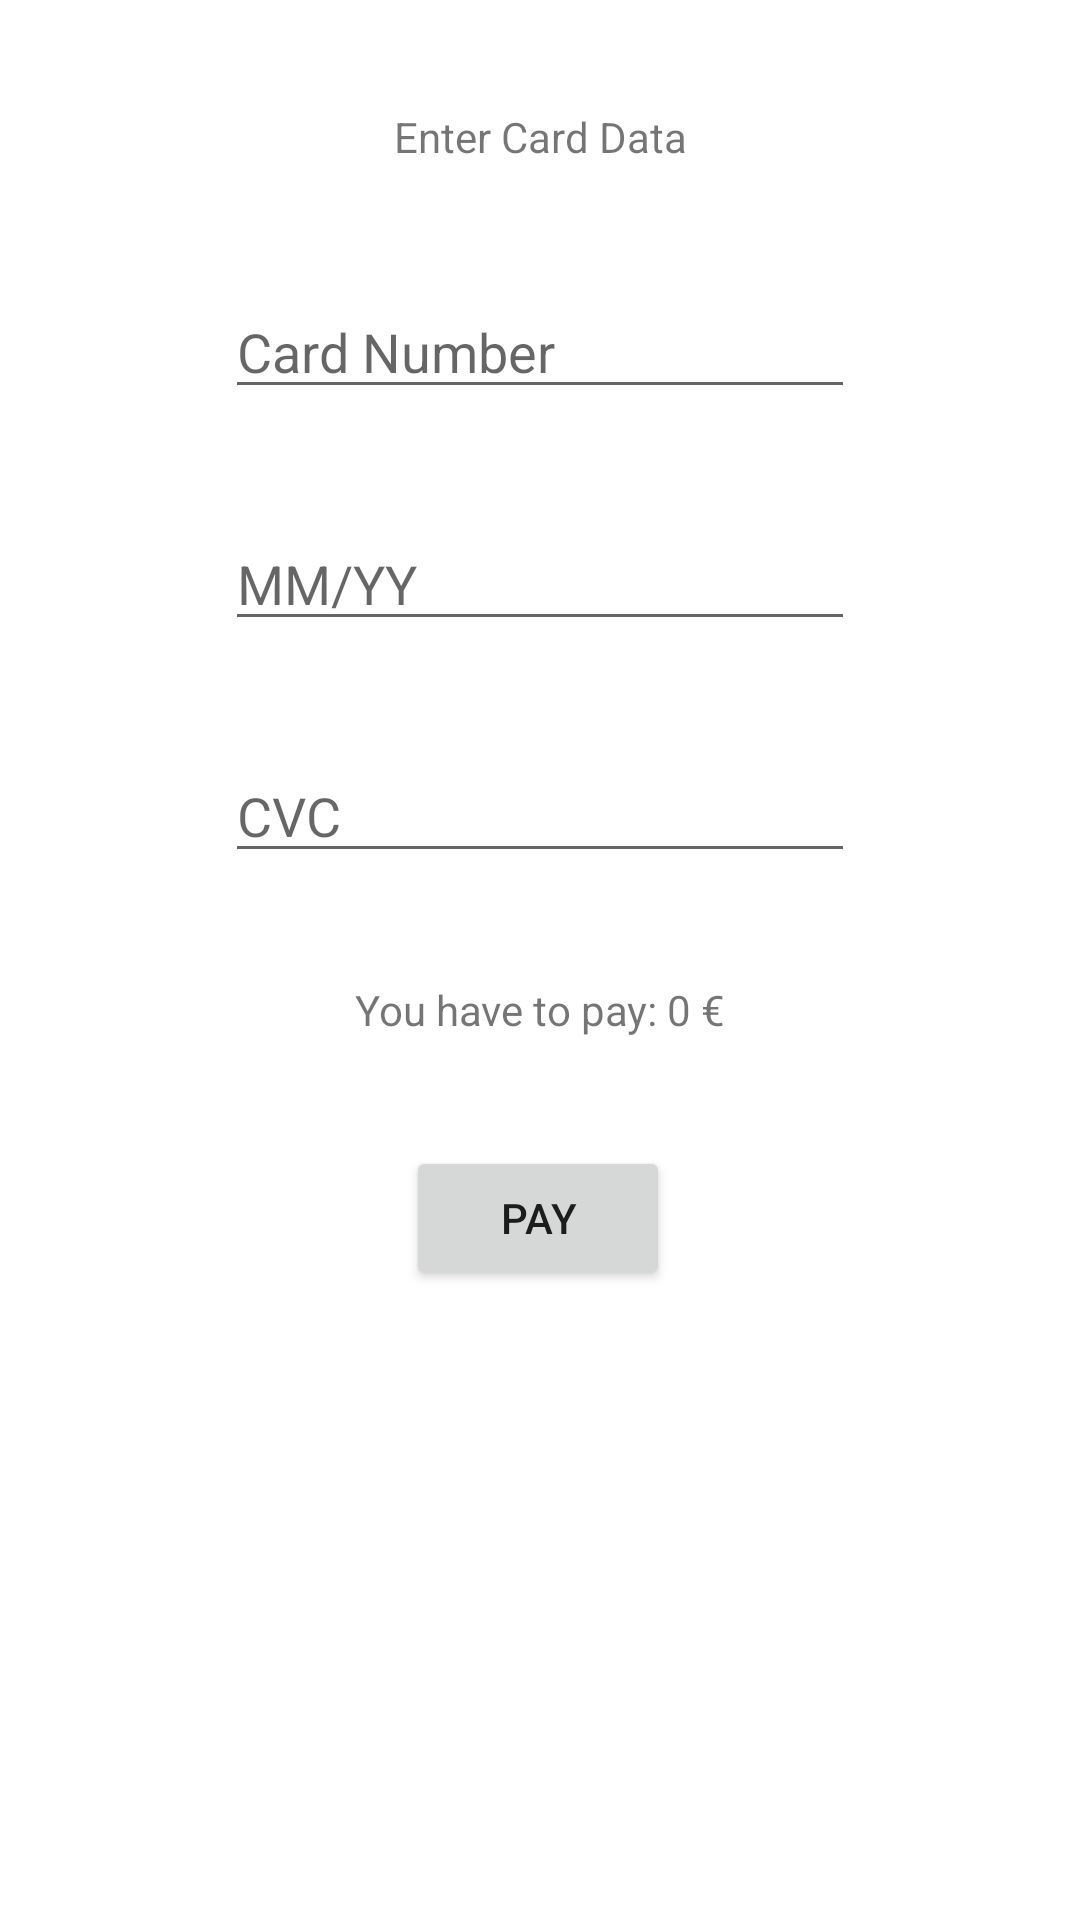

Produce the Android XML layout that renders to this screen, including the resource entries it uses.
<!-- AndroidManifest.xml: application theme Theme.UserInterfaces -->
<!-- res/layout/activity_card_info.xml -->
<?xml version="1.0" encoding="utf-8"?>
<androidx.constraintlayout.widget.ConstraintLayout xmlns:android="http://schemas.android.com/apk/res/android"
    xmlns:app="http://schemas.android.com/apk/res-auto"
    xmlns:tools="http://schemas.android.com/tools"
    android:layout_width="match_parent"
    android:layout_height="match_parent"
    tools:context=".CardInfoActivity">

    <TextView
        android:id="@+id/textView2"
        android:layout_width="wrap_content"
        android:layout_height="wrap_content"
        android:layout_marginTop="36dp"
        android:text="Enter Card Data"
        app:layout_constraintEnd_toEndOf="parent"
        app:layout_constraintStart_toStartOf="parent"
        app:layout_constraintTop_toTopOf="parent" />

    <EditText
        android:id="@+id/editTextNumber"
        android:layout_width="wrap_content"
        android:layout_height="wrap_content"
        android:layout_marginTop="40dp"
        android:ems="10"
        android:hint="Card Number"
        android:inputType="number"
        app:layout_constraintEnd_toEndOf="parent"
        app:layout_constraintStart_toStartOf="parent"
        app:layout_constraintTop_toBottomOf="@+id/textView2" />

    <EditText
        android:id="@+id/editTextDate"
        android:layout_width="wrap_content"
        android:layout_height="wrap_content"
        android:layout_marginTop="36dp"
        android:ems="10"
        android:hint="MM/YY"
        android:inputType="date"
        app:layout_constraintEnd_toEndOf="parent"
        app:layout_constraintStart_toStartOf="parent"
        app:layout_constraintTop_toBottomOf="@+id/editTextNumber" />

    <EditText
        android:id="@+id/editTextNumber2"
        android:layout_width="wrap_content"
        android:layout_height="wrap_content"
        android:layout_marginTop="36dp"
        android:ems="10"
        android:inputType="number"
        android:hint="CVC"
        app:layout_constraintEnd_toEndOf="parent"
        app:layout_constraintStart_toStartOf="parent"
        app:layout_constraintTop_toBottomOf="@+id/editTextDate" />

    <Button
        android:id="@+id/button4"
        android:layout_width="wrap_content"
        android:layout_height="wrap_content"
        android:onClick="toPay"
        android:text="Pay"
        android:layout_marginTop="36dp"
        app:layout_constraintEnd_toEndOf="parent"
        app:layout_constraintHorizontal_bias="0.498"
        app:layout_constraintStart_toStartOf="parent"
        app:layout_constraintTop_toBottomOf="@+id/to_pay" />

    <TextView
        android:id="@+id/to_pay"
        android:layout_width="wrap_content"
        android:layout_height="wrap_content"
        android:layout_marginTop="36dp"
        android:text="You have to pay: 0 €"
        app:layout_constraintEnd_toEndOf="parent"
        app:layout_constraintStart_toStartOf="parent"
        app:layout_constraintTop_toBottomOf="@+id/editTextNumber2" />
</androidx.constraintlayout.widget.ConstraintLayout>
<!-- resources referenced by this layout -->
<resources>
  <style name="Theme.UserInterfaces" parent="Theme.MaterialComponents.DayNight.DarkActionBar">
          
          <item name="colorPrimary">@color/purple_500</item>
          <item name="colorPrimaryVariant">@color/purple_700</item>
          <item name="colorOnPrimary">@color/white</item>
          
          <item name="colorSecondary">@color/teal_200</item>
          <item name="colorSecondaryVariant">@color/teal_700</item>
          <item name="colorOnSecondary">@color/black</item>
          
          <item name="android:statusBarColor" tools:targetApi="l">?attr/colorPrimaryVariant</item>
          
      </style>
  <!-- not gathered from this repository: default colours our renderer supplied (Android Studio template values) -->
  <color name="purple_500">#FF6200EE</color>
  <color name="purple_700">#FF3700B3</color>
  <color name="teal_200">#FF03DAC5</color>
  <color name="teal_700">#FF018786</color>
  <color name="black">#FF000000</color>
  <color name="white">#FFFFFFFF</color>
</resources>
